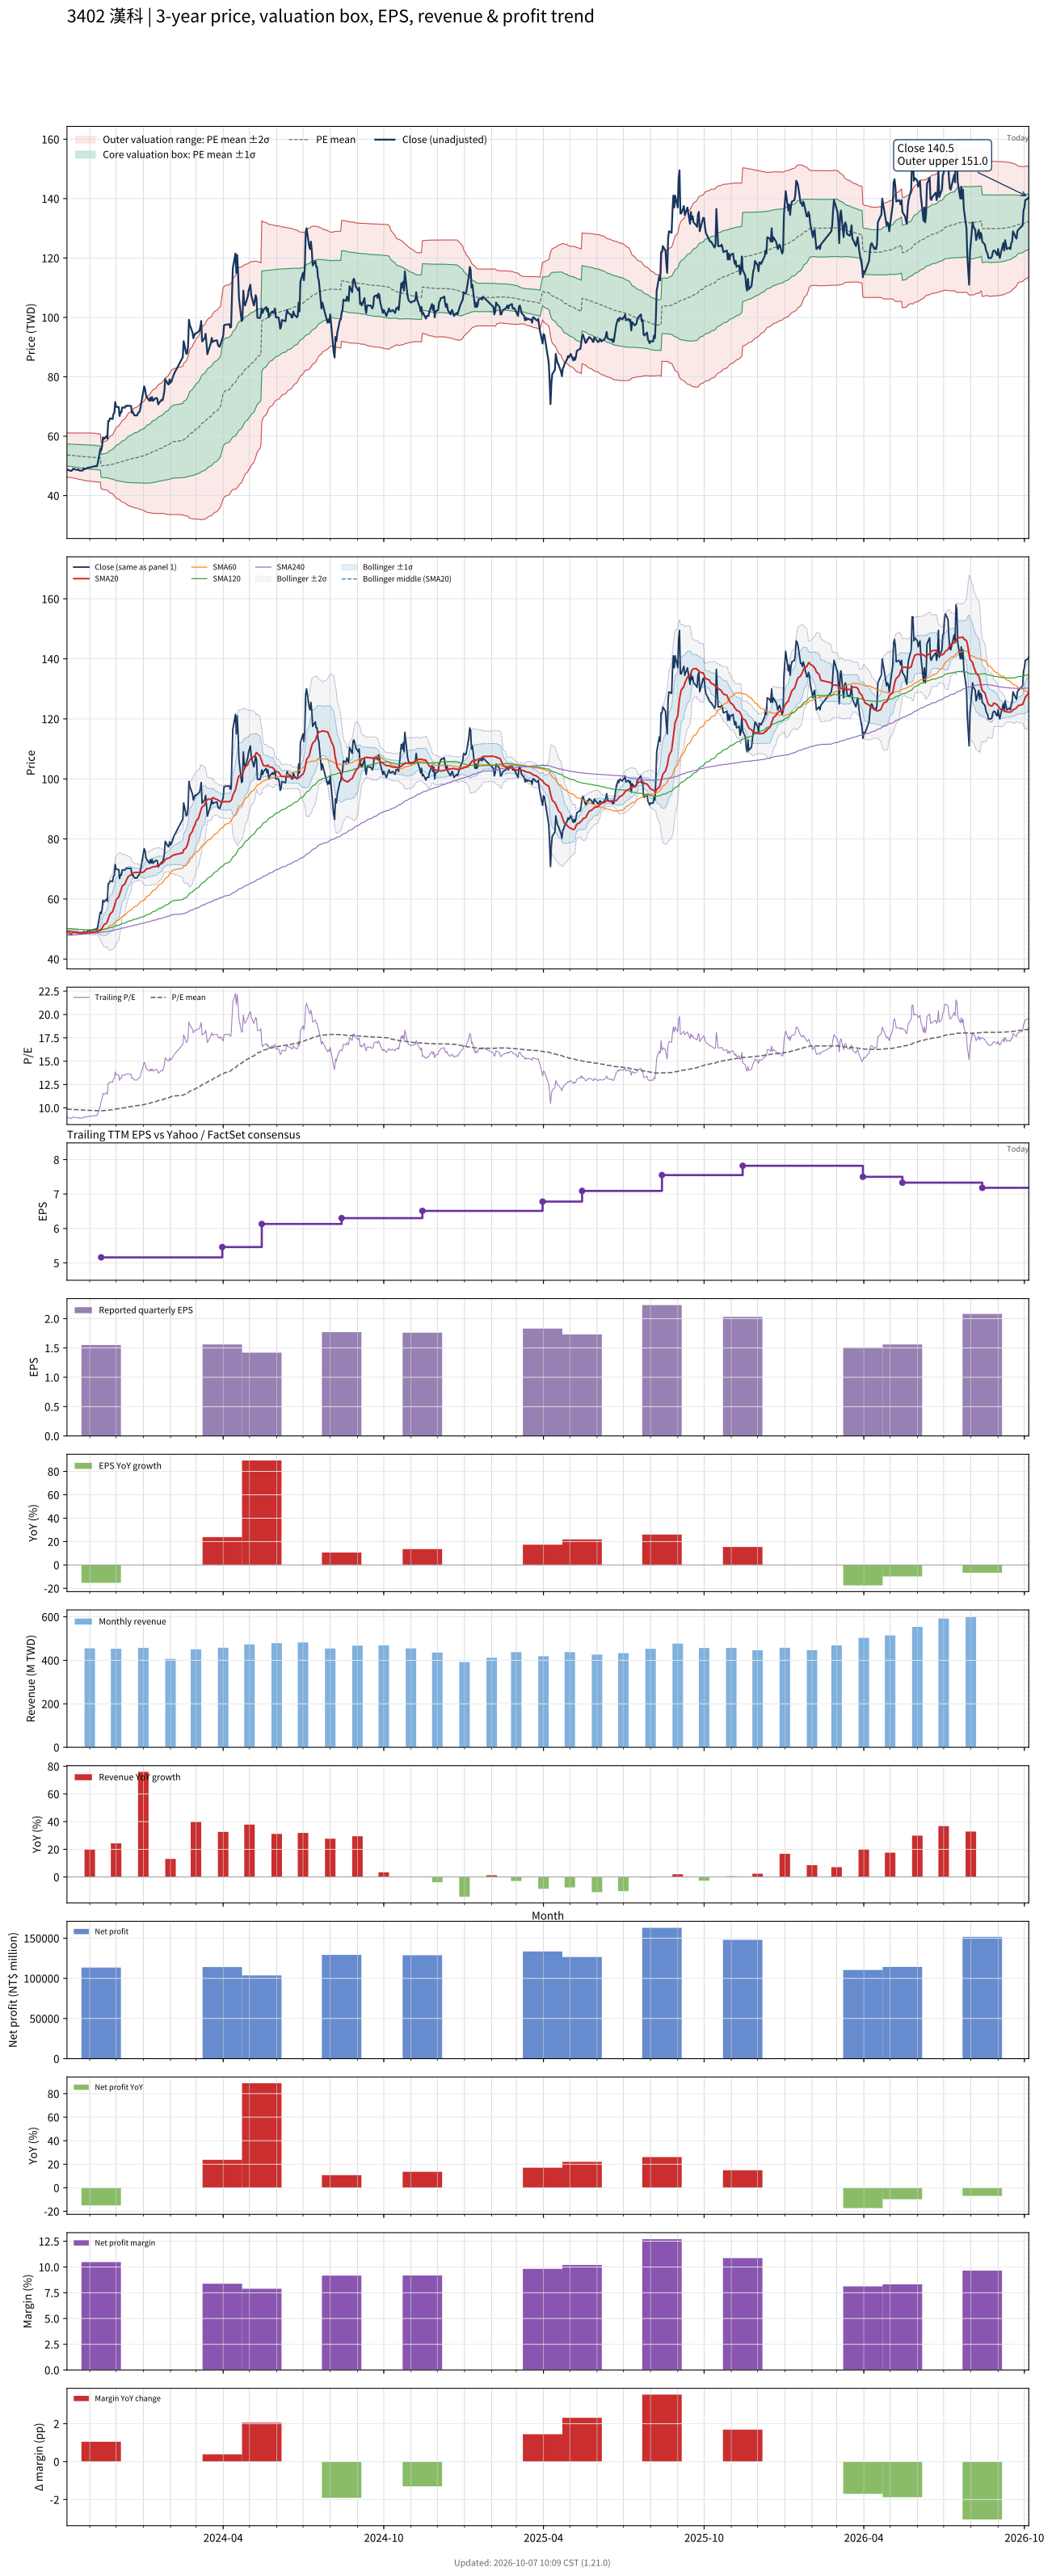

The file beside this chart, header and first rows:
# chart-version: skill-stock-dynamic-val…
date, close, available_date, period_end, eps, ttm_eps, pe, pe_mean, pe_std, price_m2, price_m1, price_mean, price_p1, price_p2, forward_eps, forward_pe, forward_pe_mean, forward_pe_std, forward_price_m2, forward_price_m1, forward_price_mean, forward_price_p1, forward_price_p2, sma20
2023-10-06, 48.75, 2023-08-14, 2023-06-30, 1.6, 5.44, 8.961, 9.86, 0.6848, 46.19, 49.91, 53.64, 57.36, 61.09, , , , , , , , , , 49.22
2023-10-11, 48.3, 2023-08-14, 2023-06-30, 1.6, 5.44, 8.879, 9.849, 0.6901, 46.07, 49.83, 53.58, 57.33, 61.09, , , , , , , , , , 49.1
2023-10-12, 48.55, 2023-08-14, 2023-06-30, 1.6, 5.44, 8.925, 9.839, 0.6945, 45.97, 49.74, 53.52, 57.3, 61.08, , , , , , , , , , 49.06
2023-10-13, 49.05, 2023-08-14, 2023-06-30, 1.6, 5.44, 9.017, 9.829, 0.6978, 45.88, 49.67, 53.47, 57.27, 61.06, , , , , , , , , , 49.03
2023-10-16, 48.75, 2023-08-14, 2023-06-30, 1.6, 5.44, 8.961, 9.82, 0.7018, 45.78, 49.6, 53.42, 57.24, 61.05, , , , , , , , , , 48.98
2023-10-17, 48.7, 2023-08-14, 2023-06-30, 1.6, 5.44, 8.952, 9.813, 0.7062, 45.7, 49.54, 53.38, 57.22, 61.06, , , , , , , , , , 48.92
2023-10-18, 48.65, 2023-08-14, 2023-06-30, 1.6, 5.44, 8.943, 9.804, 0.7106, 45.6, 49.47, 53.33, 57.2, 61.07, , , , , , , , , , 48.87
2023-10-19, 48.85, 2023-08-14, 2023-06-30, 1.6, 5.44, 8.98, 9.797, 0.7145, 45.52, 49.41, 53.3, 57.18, 61.07, , , , , , , , , , 48.83
2023-10-20, 48.45, 2023-08-14, 2023-06-30, 1.6, 5.44, 8.906, 9.79, 0.7191, 45.43, 49.34, 53.26, 57.17, 61.08, , , , , , , , , , 48.76
2023-10-23, 48.4, 2023-08-14, 2023-06-30, 1.6, 5.44, 8.897, 9.782, 0.7237, 45.34, 49.28, 53.21, 57.15, 61.09, , , , , , , , , , 48.73
2023-10-24, 48.45, 2023-08-14, 2023-06-30, 1.6, 5.44, 8.906, 9.774, 0.7281, 45.25, 49.21, 53.17, 57.13, 61.09, , , , , , , , , , 48.73
2023-10-25, 49.2, 2023-08-14, 2023-06-30, 1.6, 5.44, 9.044, 9.767, 0.7311, 45.18, 49.16, 53.13, 57.11, 61.09, , , , , , , , , , 48.76
2023-10-26, 48.9, 2023-08-14, 2023-06-30, 1.6, 5.44, 8.989, 9.76, 0.7344, 45.1, 49.1, 53.09, 57.09, 61.08, , , , , , , , , , 48.76
2023-10-27, 48.95, 2023-08-14, 2023-06-30, 1.6, 5.44, 8.998, 9.752, 0.7375, 45.03, 49.04, 53.05, 57.06, 61.07, , , , , , , , , , 48.76
2023-10-30, 49.4, 2023-08-14, 2023-06-30, 1.6, 5.44, 9.081, 9.745, 0.7399, 44.96, 48.99, 53.01, 57.04, 61.06, , , , , , , , , , 48.78
2023-10-31, 49.45, 2023-08-14, 2023-06-30, 1.6, 5.44, 9.09, 9.738, 0.7422, 44.9, 48.94, 52.98, 57.01, 61.05, , , , , , , , , , 48.81
2023-11-01, 49.45, 2023-08-14, 2023-06-30, 1.6, 5.44, 9.09, 9.733, 0.7445, 44.85, 48.9, 52.95, 57, 61.05, , , , , , , , , , 48.83
2023-11-02, 49.5, 2023-08-14, 2023-06-30, 1.6, 5.44, 9.099, 9.729, 0.7467, 44.8, 48.86, 52.92, 56.99, 61.05, , , , , , , , , , 48.86
2023-11-03, 49.6, 2023-08-14, 2023-06-30, 1.6, 5.44, 9.118, 9.726, 0.7484, 44.77, 48.84, 52.91, 56.98, 61.05, , , , , , , , , , 48.91
2023-11-06, 49.9, 2023-08-14, 2023-06-30, 1.6, 5.44, 9.173, 9.723, 0.7498, 44.74, 48.81, 52.89, 56.97, 61.05, , , , , , , , , , 48.96
2023-11-07, 49.8, 2023-08-14, 2023-06-30, 1.6, 5.44, 9.154, 9.714, 0.7499, 44.68, 48.76, 52.84, 56.92, 61, , , , , , , , , , 49.02
2023-11-08, 50, 2023-08-14, 2023-06-30, 1.6, 5.44, 9.191, 9.704, 0.7492, 44.64, 48.72, 52.79, 56.87, 60.94, , , , , , , , , , 49.1
2023-11-09, 49.85, 2023-08-14, 2023-06-30, 1.6, 5.44, 9.164, 9.694, 0.7486, 44.59, 48.67, 52.74, 56.81, 60.88, , , , , , , , , , 49.16
2023-11-10, 50.7, 2023-08-14, 2023-06-30, 1.6, 5.44, 9.32, 9.685, 0.7464, 44.57, 48.63, 52.69, 56.75, 60.81, , , , , , , , , , 49.25
2023-11-13, 55.6, 2023-08-14, 2023-06-30, 1.6, 5.44, 10.22, 9.684, 0.7454, 44.57, 48.63, 52.68, 56.74, 60.79, , , , , , , , , , 49.59
2023-11-14, 55.2, 2023-11-14, 2023-09-30, 1.55, 5.16, 10.7, 9.687, 0.7483, 42.26, 46.12, 49.98, 53.84, 57.71, , , , , , , , , , 49.91
2023-11-15, 56.6, 2023-11-14, 2023-09-30, 1.55, 5.16, 10.97, 9.691, 0.7544, 42.22, 46.11, 50.01, 53.9, 57.79, , , , , , , , , , 50.31
2023-11-16, 59.6, 2023-11-14, 2023-09-30, 1.55, 5.16, 11.55, 9.701, 0.7705, 42.1, 46.08, 50.05, 54.03, 58.01, , , , , , , , , , 50.85
2023-11-17, 59, 2023-11-14, 2023-09-30, 1.55, 5.16, 11.43, 9.709, 0.7836, 42.01, 46.05, 50.1, 54.14, 58.18, , , , , , , , , , 51.38
2023-11-20, 60, 2023-11-14, 2023-09-30, 1.55, 5.16, 11.63, 9.718, 0.8001, 41.89, 46.02, 50.15, 54.28, 58.4, , , , , , , , , , 51.96
2023-11-21, 59.2, 2023-11-14, 2023-09-30, 1.55, 5.16, 11.47, 9.725, 0.8117, 41.81, 45.99, 50.18, 54.37, 58.56, , , , , , , , , , 52.49
2023-11-22, 65.1, 2023-11-14, 2023-09-30, 1.55, 5.16, 12.62, 9.742, 0.8498, 41.5, 45.88, 50.27, 54.65, 59.04, , , , , , , , , , 53.29
2023-11-23, 65.1, 2023-11-14, 2023-09-30, 1.55, 5.16, 12.62, 9.759, 0.8861, 41.21, 45.78, 50.36, 54.93, 59.5, , , , , , , , , , 54.1
2023-11-24, 66, 2023-11-14, 2023-09-30, 1.55, 5.16, 12.79, 9.777, 0.9252, 40.9, 45.68, 50.45, 55.22, 60, , , , , , , , , , 54.95
2023-11-27, 65.8, 2023-11-14, 2023-09-30, 1.55, 5.16, 12.75, 9.795, 0.9613, 40.62, 45.58, 50.54, 55.5, 60.46, , , , , , , , , , 55.77
2023-11-28, 67.5, 2023-11-14, 2023-09-30, 1.55, 5.16, 13.08, 9.815, 1.004, 40.28, 45.46, 50.64, 55.83, 61.01, , , , , , , , , , 56.67
2023-11-29, 67.9, 2023-11-14, 2023-09-30, 1.55, 5.16, 13.16, 9.835, 1.046, 39.95, 45.35, 50.75, 56.15, 61.55, , , , , , , , , , 57.6
2023-11-30, 71.5, 2023-11-14, 2023-09-30, 1.55, 5.16, 13.86, 9.86, 1.105, 39.48, 45.18, 50.88, 56.58, 62.28, , , , , , , , , , 58.7
2023-12-01, 69.9, 2023-11-14, 2023-09-30, 1.55, 5.16, 13.55, 9.883, 1.152, 39.11, 45.05, 51, 56.94, 62.89, , , , , , , , , , 59.71
2023-12-04, 69.8, 2023-11-14, 2023-09-30, 1.55, 5.16, 13.53, 9.906, 1.196, 38.77, 44.94, 51.11, 57.29, 63.46, , , , , , , , , , 60.71
2023-12-05, 66.8, 2023-11-14, 2023-09-30, 1.55, 5.16, 12.95, 9.925, 1.226, 38.56, 44.88, 51.21, 57.54, 63.87, , , , , , , , , , 61.56
2023-12-06, 68.1, 2023-11-14, 2023-09-30, 1.55, 5.16, 13.2, 9.945, 1.26, 38.31, 44.82, 51.32, 57.82, 64.32, , , , , , , , , , 62.46
2023-12-07, 68, 2023-11-14, 2023-09-30, 1.55, 5.16, 13.18, 9.966, 1.292, 38.09, 44.75, 51.42, 58.09, 64.76, , , , , , , , , , 63.37
2023-12-08, 69.7, 2023-11-14, 2023-09-30, 1.55, 5.16, 13.51, 9.989, 1.33, 37.81, 44.68, 51.54, 58.41, 65.27, , , , , , , , , , 64.32
2023-12-11, 69.6, 2023-11-14, 2023-09-30, 1.55, 5.16, 13.49, 10.01, 1.367, 37.56, 44.61, 51.66, 58.71, 65.77, , , , , , , , , , 65.02
2023-12-12, 70.2, 2023-11-14, 2023-09-30, 1.55, 5.16, 13.6, 10.04, 1.404, 37.3, 44.54, 51.79, 59.04, 66.28, , , , , , , , , , 65.77
2023-12-13, 70.1, 2023-11-14, 2023-09-30, 1.55, 5.16, 13.59, 10.06, 1.441, 37.05, 44.49, 51.92, 59.35, 66.79, , , , , , , , , , 66.44
2023-12-14, 70.3, 2023-11-14, 2023-09-30, 1.55, 5.16, 13.62, 10.09, 1.476, 36.82, 44.43, 52.05, 59.66, 67.28, , , , , , , , , , 66.98
2023-12-15, 70.2, 2023-11-14, 2023-09-30, 1.55, 5.16, 13.6, 10.11, 1.51, 36.6, 44.39, 52.18, 59.97, 67.76, , , , , , , , , , 67.54
2023-12-18, 70.2, 2023-11-14, 2023-09-30, 1.55, 5.16, 13.6, 10.14, 1.543, 36.39, 44.35, 52.31, 60.27, 68.23, , , , , , , , , , 68.05
2023-12-19, 67.9, 2023-11-14, 2023-09-30, 1.55, 5.16, 13.16, 10.16, 1.567, 36.25, 44.33, 52.42, 60.5, 68.58, , , , , , , , , , 68.48
2023-12-20, 68.2, 2023-11-14, 2023-09-30, 1.55, 5.16, 13.22, 10.18, 1.59, 36.11, 44.32, 52.52, 60.73, 68.94, , , , , , , , , , 68.64
2023-12-21, 67.5, 2023-11-14, 2023-09-30, 1.55, 5.16, 13.08, 10.2, 1.612, 35.99, 44.31, 52.62, 60.94, 69.25, , , , , , , , , , 68.76
2023-12-22, 67, 2023-11-14, 2023-09-30, 1.55, 5.16, 12.98, 10.22, 1.63, 35.89, 44.3, 52.71, 61.12, 69.53, , , , , , , , , , 68.81
2023-12-25, 67, 2023-11-14, 2023-09-30, 1.55, 5.16, 12.98, 10.23, 1.648, 35.79, 44.29, 52.79, 61.3, 69.8, , , , , , , , , , 68.87
2023-12-26, 67.8, 2023-11-14, 2023-09-30, 1.55, 5.16, 13.14, 10.25, 1.667, 35.67, 44.28, 52.88, 61.49, 70.09, , , , , , , , , , 68.89
2023-12-27, 68, 2023-11-14, 2023-09-30, 1.55, 5.16, 13.18, 10.27, 1.687, 35.56, 44.27, 52.98, 61.68, 70.39, , , , , , , , , , 68.89
2023-12-28, 68.5, 2023-11-14, 2023-09-30, 1.55, 5.16, 13.28, 10.29, 1.709, 35.45, 44.26, 53.08, 61.9, 70.72, , , , , , , , , , 68.74
2023-12-29, 69.9, 2023-11-14, 2023-09-30, 1.55, 5.16, 13.55, 10.31, 1.734, 35.31, 44.25, 53.2, 62.15, 71.1, , , , , , , , , , 68.74
... 668 more rows
